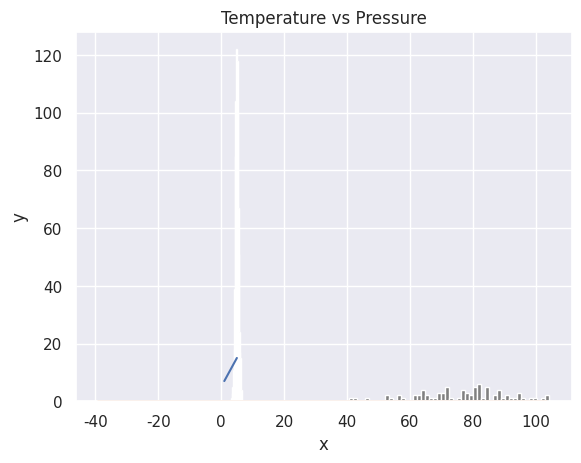

Recreate this plot in Python.
# Day 24 - 30DaysOfPython Challenge
import numpy as np
import matplotlib.pyplot as plt
import seaborn as sns
from scipy import stats

# Question 1
print(np.__version__)
print(dir(np))

# Question 2
python_list = [1,2,3,4,5]
print('Type:', type (python_list)) 
print(python_list)

two_dimensional_list = [[0,1,2], [3,4,5], [6,7,8]]
print(two_dimensional_list)

numpy_array_from_list = np.array(python_list)
print(type (numpy_array_from_list))   
print(numpy_array_from_list)

# Question 3
python_list = [1,2,3,4,5]
numy_array_from_list2 = np.array(python_list, dtype=float)
print(numy_array_from_list2)

numpy_bool_array = np.array([0, 1, -1, 0, 0], dtype=bool)
print(numpy_bool_array)

# Question 4
two_dimensional_list = [[0,1,2], [3,4,5], [6,7,8]]
numpy_two_dimensional_list = np.array(two_dimensional_list)
print(type (numpy_two_dimensional_list))
print(numpy_two_dimensional_list)

# Question 5
np_to_list = numpy_array_from_list.tolist()
print(type (np_to_list))
print('one dimensional array:', np_to_list)
print('two dimensional array: ', numpy_two_dimensional_list.tolist())

# Question 6
python_tuple = (1,2,3,4,5)
print(type (python_tuple))
print('python_tuple: ', python_tuple) 

numpy_array_from_tuple = np.array(python_tuple)
print(type (numpy_array_from_tuple)) 
print('numpy_array_from_tuple: ', numpy_array_from_tuple)

# Question 7
nums = np.array([1, 2, 3, 4, 5])
print(nums)
print('shape of nums: ', nums.shape)
print(numpy_two_dimensional_list)
print('shape of numpy_two_dimensional_list: ', numpy_two_dimensional_list.shape)
three_by_four_array = np.array([[0, 1, 2, 3],
    [4,5,6,7],
    [8,9,10, 11]])
print(three_by_four_array.shape)

# Question 8
int_lists = [-3, -2, -1, 0, 1, 2,3]
int_array = np.array(int_lists)
float_array = np.array(int_lists, dtype=float)

print(int_array)
print(int_array.dtype)
print(float_array)
print(float_array.dtype)

# Question 9
numpy_array_from_list = np.array([1, 2, 3, 4, 5])
two_dimensional_list = np.array([[0, 1, 2],
                              [3, 4, 5],
                              [6, 7, 8]])

print('The size:', numpy_array_from_list.size) 
print('The size:', two_dimensional_list.size)

# Question 10
numpy_array_from_list = np.array([1, 2, 3, 4, 5]) # Addition 
print('original array: ', numpy_array_from_list)
ten_plus_original = numpy_array_from_list  + 10
print(ten_plus_original)

numpy_array_from_list = np.array([1, 2, 3, 4, 5]) # Subtraction
print('original array: ', numpy_array_from_list)
ten_minus_original = numpy_array_from_list  - 10
print(ten_minus_original)

numpy_array_from_list = np.array([1, 2, 3, 4, 5]) # Multiplication
print('original array: ', numpy_array_from_list)
ten_times_original = numpy_array_from_list * 10
print(ten_times_original)

numpy_array_from_list = np.array([1, 2, 3, 4, 5]) # Division
print('original array: ', numpy_array_from_list)
ten_times_original = numpy_array_from_list / 10
print(ten_times_original)

numpy_array_from_list = np.array([1, 2, 3, 4, 5]) # Modules
print('original array: ', numpy_array_from_list)
ten_times_original = numpy_array_from_list % 3
print(ten_times_original)

numpy_array_from_list = np.array([1, 2, 3, 4, 5]) # Floor Division
print('original array: ', numpy_array_from_list)
ten_times_original = numpy_array_from_list // 10
print(ten_times_original)

numpy_array_from_list = np.array([1, 2, 3, 4, 5]) # Exponential
print('original array: ', numpy_array_from_list)
ten_times_original = numpy_array_from_list  ** 2
print(ten_times_original)

# Question 11
numpy_int_arr = np.array([1,2,3,4])
numpy_float_arr = np.array([1.1, 2.0,3.2])
numpy_bool_arr = np.array([-3, -2, 0, 1,2,3], dtype='bool')

print(numpy_int_arr.dtype)
print(numpy_float_arr.dtype)
print(numpy_bool_arr.dtype)

# Question 12
numpy_int_arr = np.array([1,2,3,4], dtype = 'float')
print(numpy_int_arr)

numpy_int_arr = np.array([1., 2., 3., 4.], dtype = 'int')
print(numpy_int_arr)

numpy_int_arr = np.array([-3, -2, 0, 1,2,3], dtype='bool')
print(numpy_int_arr)

numpy_floats_arr = numpy_float_arr.astype('int').astype('str')
print(numpy_floats_arr.dtype)
print(numpy_floats_arr)

# Question 13
two_dimension_array = np.array([(1,2,3),(4,5,6), (7,8,9)])
print(type (two_dimension_array))
print(two_dimension_array)
print('Shape: ', two_dimension_array.shape)
print('Size:', two_dimension_array.size)
print('Data type:', two_dimension_array.dtype)

# Question 14
two_dimension_array = np.array([[1,2,3],[4,5,6], [7,8,9]])
first_row = two_dimension_array[0]
second_row = two_dimension_array[1]
third_row = two_dimension_array[2]
print('First row:', first_row)
print('Second row:', second_row)
print('Third row: ', third_row)

# Question 15
first_column= two_dimension_array[:,0]
second_column = two_dimension_array[:,1]
third_column = two_dimension_array[:,2]
print('First column:', first_column)
print('Second column:', second_column)
print('Third column: ', third_column)
print(two_dimension_array)

# Question 16
two_dimension_array = np.array([[1,2,3],[4,5,6], [7,8,9]])
first_two_rows_and_columns = two_dimension_array[0:2, 0:2]
print(first_two_rows_and_columns)

# Question 17
two_dimension_array = np.array([[1,2,3],[4,5,6], [7,8,9]])
reverse_array = two_dimension_array[::-1,::-1]
print(reverse_array)

# Question 18
print(two_dimension_array)
two_dimension_array[1,1] = 55
two_dimension_array[1,2] =44
print(two_dimension_array)

# Question 19
numpy_zeroes = np.zeros((3,3),dtype=int,order='C')
print(numpy_zeroes)

numpy_ones = np.ones((3,3),dtype=int,order='C')
print(numpy_ones)

twoes = numpy_ones * 2
print(twoes)

# Question 20
first_shape  = np.array([(1,2,3), (4,5,6)])
print(first_shape)
reshaped = first_shape.reshape(3,2)
print(reshaped)

flattened = reshaped.flatten()
print(flattened)

# Question 21
np_list_one = np.array([1,2,3])
np_list_two = np.array([4,5,6])
print(np_list_one + np_list_two)
print('Horizontal Append:', np.hstack((np_list_one, np_list_two)))

print('Vertical Append:', np.vstack((np_list_one, np_list_two)))

# Question 22
random_float = np.random.random()
print(random_float)

random_floats = np.random.random(5)
print(random_floats)

random_int = np.random.randint(0, 11)
print(random_int)

random_int = np.random.randint(2,10, size=4)
print(random_int)

random_int = np.random.randint(2,10, size=(3,3))
print(random_int)

normal_array = np.random.normal(79, 15, 80)
print(normal_array)

# Question 23
sns.set()
plt.hist(normal_array, color="grey", bins=50)
plt.show()

# Question 24
four_by_four_matrix = np.matrix(np.ones((4,4), dtype=float))
print(four_by_four_matrix)

np.asarray(four_by_four_matrix)[2] = 2
print(four_by_four_matrix)

# Question 25
lst = range(0, 11, 2)
print(lst)

for l in lst:
    print(l)

whole_numbers = np.arange(0, 20, 1)
print(whole_numbers)

natural_numbers = np.arange(1, 20, 1)
print(natural_numbers)

odd_numbers = np.arange(1, 20, 2)
print(odd_numbers)

even_numbers = np.arange(0, 20, 2)
print(even_numbers)

# Question 26
lins_value = np.linspace(1.0, 5.0, num=10)
print(lins_value)

lins_value = np.linspace(1.0, 5.0, num=5, endpoint=False)
print(lins_value)

# Question 27
log_value = np.logspace(2, 4.0, num=4)
print(log_value)

# Question 28
x = np.array([1,2,3], dtype=np.complex128)
print(x)
print(x.itemsize)

# Question 29
np_list = np.array([(1,2,3), (4,5,6)])
print(np_list)

print('First row: ', np_list[0])
print('Second row: ', np_list[1])

print('First column: ', np_list[:,0])
print('Second column: ', np_list[:,1])
print('Third column: ', np_list[:,2])

# Question 30
np_normal_dis = np.random.normal(5, 0.5, 100)
print(np_normal_dis)

print('min: ', two_dimension_array.min())
print('max: ', two_dimension_array.max())
print('mean: ',two_dimension_array.mean())

print('sd: ', two_dimension_array.std())

# Question 31
print(two_dimension_array)
print('Column with minimum: ', np.amin(two_dimension_array,axis=0))
print('Column with maximum: ', np.amax(two_dimension_array,axis=0))
print('=== Row ==')
print('Row with minimum: ', np.amin(two_dimension_array,axis=1))
print('Row with maximum: ', np.amax(two_dimension_array,axis=1))

# Question 32
a = [1,2,3]
print('Tile:   ', np.tile(a, 2))

print('Repeat: ', np.repeat(a, 2))

# Question 33
one_random_num = np.random.random()
one_random_in = np.random
print(one_random_num)

r = np.random.random(size=[2,3])
print(r)

print(np.random.choice(['a', 'e', 'i', 'o', 'u'], size=10))

rand = np.random.rand(2,2)
print(rand)

rand2 = np.random.randn(2,2)
print(rand2)

rand_int = np.random.randint(0, 10, size=[5,3])
print(rand_int)

# Question 34
from scipy import stats
np_normal_dis = np.random.normal(5, 0.5, 1000) 
print(np_normal_dis)

print('min: ', np.min(np_normal_dis))
print('max: ', np.max(np_normal_dis))
print('mean: ', np.mean(np_normal_dis))
print('median: ', np.median(np_normal_dis))
print('mode: ', stats.mode(np_normal_dis, keepdims=True))
print('mode: ', stats.mode(np_normal_dis, keepdims=False))
print('sd: ', np.std(np_normal_dis))

plt.hist(np_normal_dis, color="grey", bins=21)
plt.show()

# Question 35
f = np.array([1,2,3])
g = np.array([4,5,3])
print(np.dot(f, g))

h = [[1,2],[3,4]]
i = [[5,6],[7,8]]
print(np.matmul(h, i))

determinet = np.linalg.det(i)
print(determinet)

# Question 36
Z = np.zeros((8,8))
Z[1::2,::2] = 1
Z[::2,1::2] = 1
print(Z)

# Question 37
new_list = [ x + 2 for x in range(0, 11)]
print(new_list)

np_arr = np.array(range(0, 11))
print(np_arr + 2)

# Question 38
temp = np.array([1,2,3,4,5])
pressure = temp * 2 + 5
print(pressure)

plt.plot(temp,pressure)
plt.xlabel('Temperature in oC')
plt.ylabel('Pressure in atm')
plt.title('Temperature vs Pressure')

plt.show()

# Question 39
mu = 28
sigma = 15
samples = 100000

x = np.random.normal(mu, sigma, samples)
ax = sns.distplot(x)
ax.set(xlabel="x", ylabel='y')
plt.show()